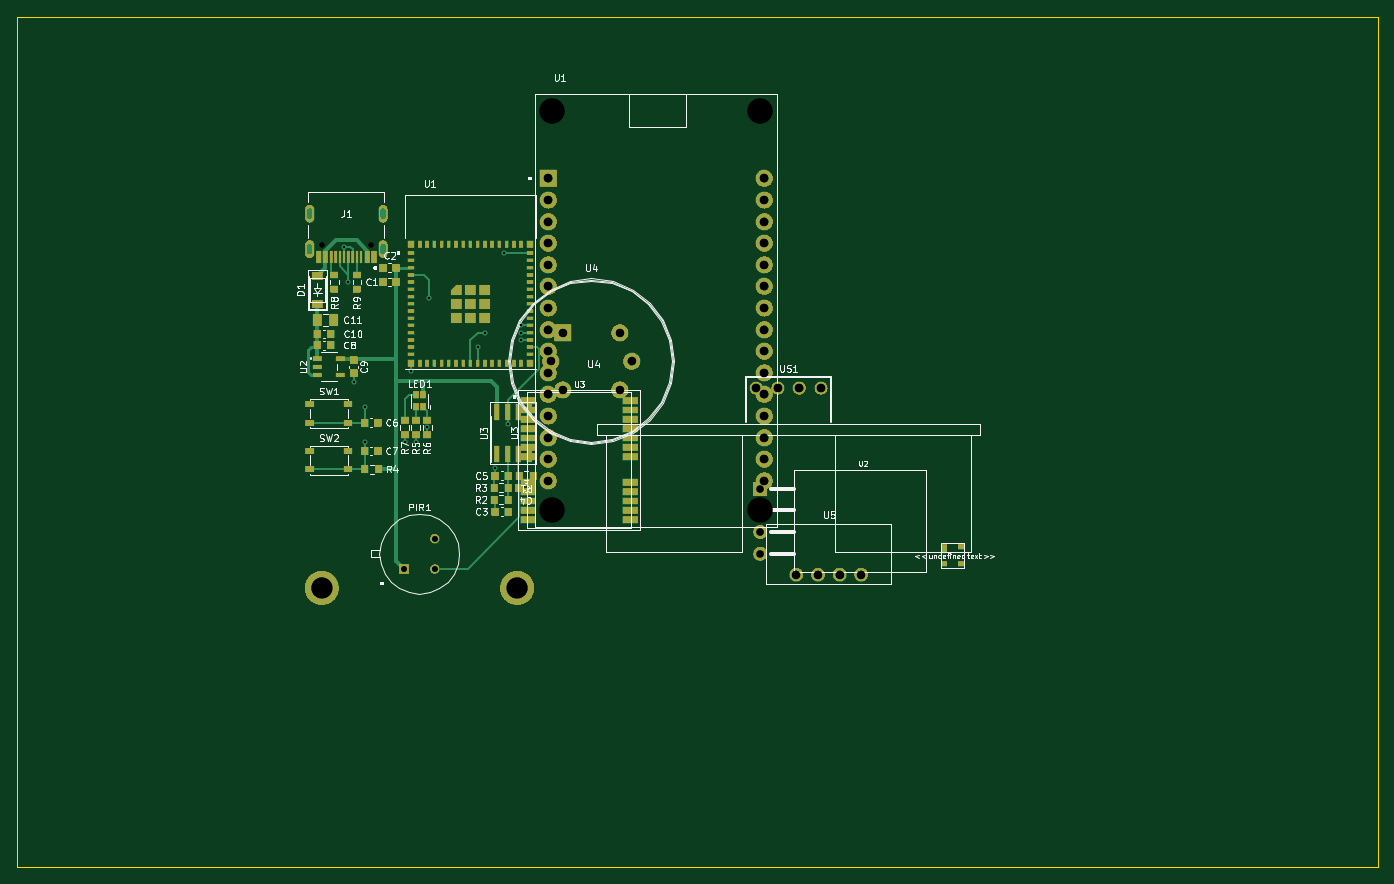
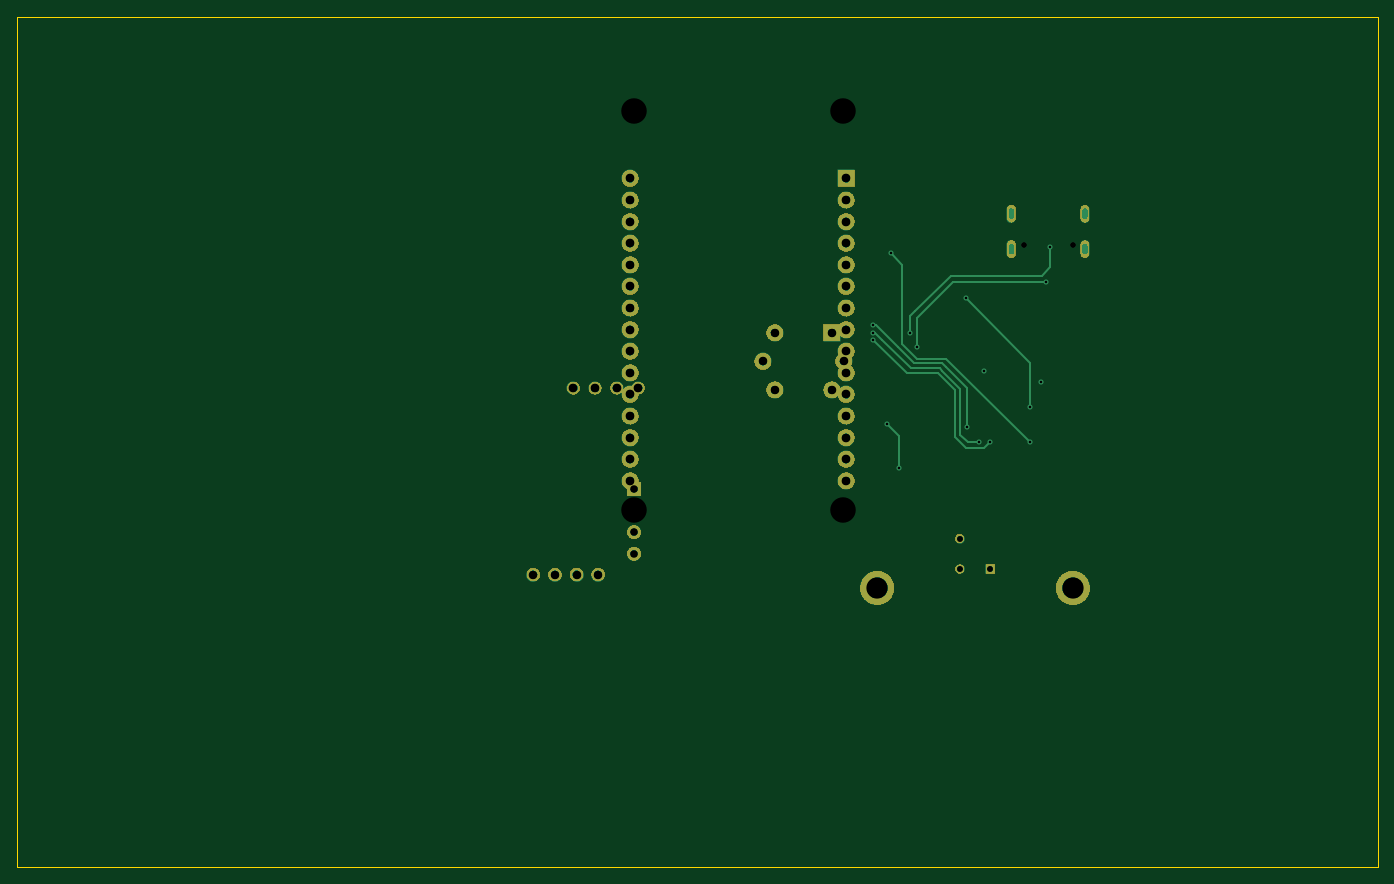
Circuit board: 12 layer files. Board 160.0 x 100.0 mm.
- bottom_copper: construction-b_cu.gbr (15456 bytes)
- bottom_mask: construction-b_mask.gbr (330611 bytes)
- paste: construction-b_paste.gbr (561 bytes)
- bottom_silk: construction-b_silks.gbr (562 bytes)
- outline: construction-edge_cuts.gbr (783 bytes)
- top_copper: construction-f_cu.gbr (55270 bytes)
- top_mask: construction-f_mask.gbr (460932 bytes)
- paste: construction-f_paste.gbr (14253 bytes)
- top_silk: construction-f_silks.gbr (70738 bytes)
- inner_copper: construction-in1_cu.gbr (6296 bytes)
- inner_copper: construction-in2_cu.gbr (6296 bytes)
- drill: construction.drl (2157 bytes)

=== bottom_copper: construction-b_cu.gbr (15456 bytes, source omitted) ===
=== bottom_mask: construction-b_mask.gbr (330611 bytes, source omitted) ===
=== paste: construction-b_paste.gbr ===
%TF.GenerationSoftware,Flux,Pcbnew,7.0.11-7.0.11~ubuntu20.04.1*%
%TF.CreationDate,2024-04-08T19:48:30+00:00*%
%TF.ProjectId,input,696e7075-742e-46b6-9963-61645f706362,rev?*%
%TF.SameCoordinates,Original*%
%TF.FileFunction,Paste,Bot*%
%TF.FilePolarity,Positive*%
%FSLAX46Y46*%
G04 Gerber Fmt 4.6, Leading zero omitted, Abs format (unit mm)*
G04 Filename: construction*
G04 Build it with Flux! Visit our site at: https://www.flux.ai (PCBNEW 7.0.11-7.0.11~ubuntu20.04.1) date 2024-04-08 19:48:30*
%MOMM*%
%LPD*%
G01*
G04 APERTURE LIST*
G04 APERTURE END LIST*
M02*

=== bottom_silk: construction-b_silks.gbr ===
%TF.GenerationSoftware,Flux,Pcbnew,7.0.11-7.0.11~ubuntu20.04.1*%
%TF.CreationDate,2024-04-08T19:48:30+00:00*%
%TF.ProjectId,input,696e7075-742e-46b6-9963-61645f706362,rev?*%
%TF.SameCoordinates,Original*%
%TF.FileFunction,Legend,Bot*%
%TF.FilePolarity,Positive*%
%FSLAX46Y46*%
G04 Gerber Fmt 4.6, Leading zero omitted, Abs format (unit mm)*
G04 Filename: construction*
G04 Build it with Flux! Visit our site at: https://www.flux.ai (PCBNEW 7.0.11-7.0.11~ubuntu20.04.1) date 2024-04-08 19:48:30*
%MOMM*%
%LPD*%
G01*
G04 APERTURE LIST*
G04 APERTURE END LIST*
M02*

=== outline: construction-edge_cuts.gbr ===
%TF.GenerationSoftware,Flux,Pcbnew,7.0.11-7.0.11~ubuntu20.04.1*%
%TF.CreationDate,2024-04-08T19:48:30+00:00*%
%TF.ProjectId,input,696e7075-742e-46b6-9963-61645f706362,rev?*%
%TF.SameCoordinates,Original*%
%TF.FileFunction,Profile,NP*%
%FSLAX46Y46*%
G04 Gerber Fmt 4.6, Leading zero omitted, Abs format (unit mm)*
G04 Filename: construction*
G04 Build it with Flux! Visit our site at: https://www.flux.ai (PCBNEW 7.0.11-7.0.11~ubuntu20.04.1) date 2024-04-08 19:48:30*
%MOMM*%
%LPD*%
G01*
G04 APERTURE LIST*
%TA.AperFunction,Profile*%
%ADD10C,0.050000*%
%TD*%
G04 APERTURE END LIST*
D10*
X-80000000Y-50000000D02*
X-80000000Y50000000D01*
X-80000000Y50000000D02*
X80000000Y50000000D01*
X80000000Y50000000D02*
X80000000Y-50000000D01*
X80000000Y-50000000D02*
X-80000000Y-50000000D01*
M02*

=== top_copper: construction-f_cu.gbr (55270 bytes, source omitted) ===
=== top_mask: construction-f_mask.gbr (460932 bytes, source omitted) ===
=== paste: construction-f_paste.gbr (14253 bytes, source omitted) ===
=== top_silk: construction-f_silks.gbr (70738 bytes, source omitted) ===
=== inner_copper: construction-in1_cu.gbr ===
%TF.GenerationSoftware,Flux,Pcbnew,7.0.11-7.0.11~ubuntu20.04.1*%
%TF.CreationDate,2024-04-08T19:48:30+00:00*%
%TF.ProjectId,input,696e7075-742e-46b6-9963-61645f706362,rev?*%
%TF.SameCoordinates,Original*%
%TF.FileFunction,Copper,L2,Inr*%
%TF.FilePolarity,Positive*%
%FSLAX46Y46*%
G04 Gerber Fmt 4.6, Leading zero omitted, Abs format (unit mm)*
G04 Filename: construction*
G04 Build it with Flux! Visit our site at: https://www.flux.ai (PCBNEW 7.0.11-7.0.11~ubuntu20.04.1) date 2024-04-08 19:48:30*
%MOMM*%
%LPD*%
G01*
G04 APERTURE LIST*
G04 Aperture macros list*
%AMFreePoly0*
4,1,5,1.000000,-1.000000,-1.000000,-1.000000,-1.000000,1.000000,1.000000,1.000000,1.000000,-1.000000,1.000000,-1.000000,$1*%
%AMFreePoly1*
4,1,5,0.550000,-0.550000,-0.550000,-0.550000,-0.550000,0.550000,0.550000,0.550000,0.550000,-0.550000,0.550000,-0.550000,$1*%
%AMFreePoly2*
4,1,129,0.022069,0.299187,0.036723,0.297744,0.051289,0.295583,0.065730,0.292711,0.080014,0.289133,0.094105,0.284858,0.107969,0.279898,0.121572,0.274263,0.134883,0.267967,0.147869,0.261026,0.160499,0.253456,0.172742,0.245275,0.184569,0.236504,0.195952,0.227163,0.206862,0.217274,0.217274,0.206862,0.227163,0.195952,0.236504,0.184569,0.245275,0.172742,0.253456,0.160499,
0.261026,0.147869,0.267967,0.134883,0.274263,0.121572,0.279898,0.107969,0.284858,0.094105,0.289133,0.080014,0.292711,0.065730,0.295583,0.051289,0.297744,0.036723,0.299187,0.022069,0.299910,0.007362,0.299910,-0.007362,0.299187,-0.022069,0.297744,-0.036723,0.295583,-0.051289,0.292711,-0.065730,0.289133,-0.080014,0.284858,-0.094105,0.279898,-0.107969,0.274263,-0.121572,
0.267967,-0.134883,0.261026,-0.147869,0.253456,-0.160499,0.245275,-0.172742,0.236504,-0.184569,0.227163,-0.195952,0.217274,-0.206862,0.206862,-0.217274,0.195952,-0.227163,0.184569,-0.236504,0.172742,-0.245275,0.160499,-0.253456,0.147869,-0.261026,0.134883,-0.267967,0.121572,-0.274263,0.107969,-0.279898,0.094105,-0.284858,0.080014,-0.289133,0.065730,-0.292711,0.051289,-0.295583,
0.036723,-0.297744,0.022069,-0.299187,0.007362,-0.299910,-0.007362,-0.299910,-0.022069,-0.299187,-0.036723,-0.297744,-0.051289,-0.295583,-0.065730,-0.292711,-0.080014,-0.289133,-0.094105,-0.284858,-0.107969,-0.279898,-0.121572,-0.274263,-0.134883,-0.267967,-0.147869,-0.261026,-0.160499,-0.253456,-0.172742,-0.245275,-0.184569,-0.236504,-0.195952,-0.227163,-0.206862,-0.217274,-0.217274,-0.206862,
-0.227163,-0.195952,-0.236504,-0.184569,-0.245275,-0.172742,-0.253456,-0.160499,-0.261026,-0.147869,-0.267967,-0.134883,-0.274263,-0.121572,-0.279898,-0.107969,-0.284858,-0.094105,-0.289133,-0.080014,-0.292711,-0.065730,-0.295583,-0.051289,-0.297744,-0.036723,-0.299187,-0.022069,-0.299910,-0.007362,-0.299910,0.007362,-0.299187,0.022069,-0.297744,0.036723,-0.295583,0.051289,-0.292711,0.065730,
-0.289133,0.080014,-0.284858,0.094105,-0.279898,0.107969,-0.274263,0.121572,-0.267967,0.134883,-0.261026,0.147869,-0.253456,0.160499,-0.245275,0.172742,-0.236504,0.184569,-0.227163,0.195952,-0.217274,0.206862,-0.206862,0.217274,-0.195952,0.227163,-0.184569,0.236504,-0.172742,0.245275,-0.160499,0.253456,-0.147869,0.261026,-0.134883,0.267967,-0.121572,0.274263,-0.107969,0.279898,
-0.094105,0.284858,-0.080014,0.289133,-0.065730,0.292711,-0.051289,0.295583,-0.036723,0.297744,-0.022069,0.299187,-0.007362,0.299910,0.007362,0.299910,0.022069,0.299187,0.022069,0.299187,$1*%
%AMFreePoly3*
4,1,5,0.825500,-0.825500,-0.825500,-0.825500,-0.825500,0.825500,0.825500,0.825500,0.825500,-0.825500,0.825500,-0.825500,$1*%
G04 Aperture macros list end*
%TA.AperFunction,ComponentPad*%
%ADD10C,2.000000*%
%TD*%
%TA.AperFunction,ComponentPad*%
%ADD11FreePoly0,0.000000*%
%TD*%
%TA.AperFunction,ComponentPad*%
%ADD12C,1.530000*%
%TD*%
%TA.AperFunction,ComponentPad*%
%ADD13O,1.050000X2.100000*%
%TD*%
%TA.AperFunction,ComponentPad*%
%ADD14C,0.700000*%
%TD*%
%TA.AperFunction,ComponentPad*%
%ADD15C,1.100000*%
%TD*%
%TA.AperFunction,ComponentPad*%
%ADD16FreePoly1,0.000000*%
%TD*%
%TA.AperFunction,ComponentPad*%
%ADD17FreePoly2,0.000000*%
%TD*%
%TA.AperFunction,ComponentPad*%
%ADD18C,4.000000*%
%TD*%
%TA.AperFunction,ComponentPad*%
%ADD19C,1.651000*%
%TD*%
%TA.AperFunction,ComponentPad*%
%ADD20FreePoly3,0.000000*%
%TD*%
%TA.AperFunction,ComponentPad*%
%ADD21C,1.600000*%
%TD*%
G04 APERTURE END LIST*
D10*
%TO.N,N/C*%
%TO.C,*%
X-17507400Y28438700D03*
X-17507400Y-2041300D03*
X7892600Y5578700D03*
X7892600Y3038700D03*
X7892600Y-2041300D03*
X-17507400Y5578700D03*
X-17507400Y-4581300D03*
X7892600Y-4581300D03*
X7892600Y23358700D03*
X7892600Y13198700D03*
X7892600Y25898700D03*
X-17507400Y18278700D03*
X7892600Y498700D03*
X7892600Y18278700D03*
X7892600Y10658700D03*
X-17507400Y10658700D03*
X-17507400Y13198700D03*
X7892600Y30978700D03*
X-17507400Y23358700D03*
X-17507400Y25898700D03*
X-17507400Y15738700D03*
X7892600Y15738700D03*
X-17507400Y498700D03*
X-17507400Y8118700D03*
X7892600Y20818700D03*
X7892600Y8118700D03*
X-17507400Y3038700D03*
X7892600Y28438700D03*
D11*
X-17507400Y30978700D03*
D10*
X-17507400Y20818700D03*
D12*
X6934200Y6325100D03*
X12014200Y6325100D03*
X14554200Y6325100D03*
X9474200Y6325100D03*
D10*
X-7722500Y9464600D03*
X-15832500Y6104600D03*
D11*
X-15832500Y12824600D03*
D10*
X-9112500Y12824600D03*
X-9112500Y6104600D03*
X-17222500Y9464600D03*
D13*
X-36947000Y26837189D03*
X-36947011Y22657189D03*
X-45587000Y26837211D03*
X-45587011Y22657211D03*
D14*
X-44157010Y23187208D03*
X-38377010Y23187192D03*
D15*
X-30871000Y-11366800D03*
X-30871000Y-14958800D03*
D16*
X-34463000Y-14958800D03*
D17*
%TO.N,Net 12*%
X-25817000Y11137200D03*
X-41017000Y18787200D03*
%TO.N,GND*%
X-33667000Y8356900D03*
X-40417000Y6991800D03*
%TO.N,Net 5*%
X-23757000Y-3103300D03*
X-22302000Y2101200D03*
%TO.N,Net 8*%
X-39116800Y4112200D03*
X-31576800Y16862000D03*
%TO.N,Net 9*%
X-22761300Y22187200D03*
X-39116800Y-47200D03*
%TO.N,Net 18*%
X-31767000Y1793700D03*
X-20717000Y13687200D03*
%TO.N,Net 15*%
X-20717000Y11987200D03*
X-34417000Y-47200D03*
%TO.N,Net 23*%
X-25017000Y12837200D03*
X-41517000Y22950200D03*
%TO.N,Net 14*%
X-33092100Y-47200D03*
X-20717000Y12837200D03*
D18*
%TO.N,N/C*%
X-44167000Y-17162800D03*
X-21167000Y-17162800D03*
D19*
X7429200Y-10609900D03*
D20*
X7429200Y-5529900D03*
D19*
X7429200Y-13149900D03*
X7429200Y-8069900D03*
D21*
X19273800Y-15605000D03*
X11653800Y-15605000D03*
X16733800Y-15605000D03*
X14193800Y-15605000D03*
%TD*%
M02*

=== inner_copper: construction-in2_cu.gbr ===
%TF.GenerationSoftware,Flux,Pcbnew,7.0.11-7.0.11~ubuntu20.04.1*%
%TF.CreationDate,2024-04-08T19:48:30+00:00*%
%TF.ProjectId,input,696e7075-742e-46b6-9963-61645f706362,rev?*%
%TF.SameCoordinates,Original*%
%TF.FileFunction,Copper,L3,Inr*%
%TF.FilePolarity,Positive*%
%FSLAX46Y46*%
G04 Gerber Fmt 4.6, Leading zero omitted, Abs format (unit mm)*
G04 Filename: construction*
G04 Build it with Flux! Visit our site at: https://www.flux.ai (PCBNEW 7.0.11-7.0.11~ubuntu20.04.1) date 2024-04-08 19:48:30*
%MOMM*%
%LPD*%
G01*
G04 APERTURE LIST*
G04 Aperture macros list*
%AMFreePoly0*
4,1,5,1.000000,-1.000000,-1.000000,-1.000000,-1.000000,1.000000,1.000000,1.000000,1.000000,-1.000000,1.000000,-1.000000,$1*%
%AMFreePoly1*
4,1,5,0.550000,-0.550000,-0.550000,-0.550000,-0.550000,0.550000,0.550000,0.550000,0.550000,-0.550000,0.550000,-0.550000,$1*%
%AMFreePoly2*
4,1,129,0.022069,0.299187,0.036723,0.297744,0.051289,0.295583,0.065730,0.292711,0.080014,0.289133,0.094105,0.284858,0.107969,0.279898,0.121572,0.274263,0.134883,0.267967,0.147869,0.261026,0.160499,0.253456,0.172742,0.245275,0.184569,0.236504,0.195952,0.227163,0.206862,0.217274,0.217274,0.206862,0.227163,0.195952,0.236504,0.184569,0.245275,0.172742,0.253456,0.160499,
0.261026,0.147869,0.267967,0.134883,0.274263,0.121572,0.279898,0.107969,0.284858,0.094105,0.289133,0.080014,0.292711,0.065730,0.295583,0.051289,0.297744,0.036723,0.299187,0.022069,0.299910,0.007362,0.299910,-0.007362,0.299187,-0.022069,0.297744,-0.036723,0.295583,-0.051289,0.292711,-0.065730,0.289133,-0.080014,0.284858,-0.094105,0.279898,-0.107969,0.274263,-0.121572,
0.267967,-0.134883,0.261026,-0.147869,0.253456,-0.160499,0.245275,-0.172742,0.236504,-0.184569,0.227163,-0.195952,0.217274,-0.206862,0.206862,-0.217274,0.195952,-0.227163,0.184569,-0.236504,0.172742,-0.245275,0.160499,-0.253456,0.147869,-0.261026,0.134883,-0.267967,0.121572,-0.274263,0.107969,-0.279898,0.094105,-0.284858,0.080014,-0.289133,0.065730,-0.292711,0.051289,-0.295583,
0.036723,-0.297744,0.022069,-0.299187,0.007362,-0.299910,-0.007362,-0.299910,-0.022069,-0.299187,-0.036723,-0.297744,-0.051289,-0.295583,-0.065730,-0.292711,-0.080014,-0.289133,-0.094105,-0.284858,-0.107969,-0.279898,-0.121572,-0.274263,-0.134883,-0.267967,-0.147869,-0.261026,-0.160499,-0.253456,-0.172742,-0.245275,-0.184569,-0.236504,-0.195952,-0.227163,-0.206862,-0.217274,-0.217274,-0.206862,
-0.227163,-0.195952,-0.236504,-0.184569,-0.245275,-0.172742,-0.253456,-0.160499,-0.261026,-0.147869,-0.267967,-0.134883,-0.274263,-0.121572,-0.279898,-0.107969,-0.284858,-0.094105,-0.289133,-0.080014,-0.292711,-0.065730,-0.295583,-0.051289,-0.297744,-0.036723,-0.299187,-0.022069,-0.299910,-0.007362,-0.299910,0.007362,-0.299187,0.022069,-0.297744,0.036723,-0.295583,0.051289,-0.292711,0.065730,
-0.289133,0.080014,-0.284858,0.094105,-0.279898,0.107969,-0.274263,0.121572,-0.267967,0.134883,-0.261026,0.147869,-0.253456,0.160499,-0.245275,0.172742,-0.236504,0.184569,-0.227163,0.195952,-0.217274,0.206862,-0.206862,0.217274,-0.195952,0.227163,-0.184569,0.236504,-0.172742,0.245275,-0.160499,0.253456,-0.147869,0.261026,-0.134883,0.267967,-0.121572,0.274263,-0.107969,0.279898,
-0.094105,0.284858,-0.080014,0.289133,-0.065730,0.292711,-0.051289,0.295583,-0.036723,0.297744,-0.022069,0.299187,-0.007362,0.299910,0.007362,0.299910,0.022069,0.299187,0.022069,0.299187,$1*%
%AMFreePoly3*
4,1,5,0.825500,-0.825500,-0.825500,-0.825500,-0.825500,0.825500,0.825500,0.825500,0.825500,-0.825500,0.825500,-0.825500,$1*%
G04 Aperture macros list end*
%TA.AperFunction,ComponentPad*%
%ADD10C,2.000000*%
%TD*%
%TA.AperFunction,ComponentPad*%
%ADD11FreePoly0,0.000000*%
%TD*%
%TA.AperFunction,ComponentPad*%
%ADD12C,1.530000*%
%TD*%
%TA.AperFunction,ComponentPad*%
%ADD13O,1.050000X2.100000*%
%TD*%
%TA.AperFunction,ComponentPad*%
%ADD14C,0.700000*%
%TD*%
%TA.AperFunction,ComponentPad*%
%ADD15C,1.100000*%
%TD*%
%TA.AperFunction,ComponentPad*%
%ADD16FreePoly1,0.000000*%
%TD*%
%TA.AperFunction,ComponentPad*%
%ADD17FreePoly2,0.000000*%
%TD*%
%TA.AperFunction,ComponentPad*%
%ADD18C,4.000000*%
%TD*%
%TA.AperFunction,ComponentPad*%
%ADD19C,1.651000*%
%TD*%
%TA.AperFunction,ComponentPad*%
%ADD20FreePoly3,0.000000*%
%TD*%
%TA.AperFunction,ComponentPad*%
%ADD21C,1.600000*%
%TD*%
G04 APERTURE END LIST*
D10*
%TO.N,N/C*%
%TO.C,*%
X-17507400Y28438700D03*
X-17507400Y-2041300D03*
X7892600Y5578700D03*
X7892600Y3038700D03*
X7892600Y-2041300D03*
X-17507400Y5578700D03*
X-17507400Y-4581300D03*
X7892600Y-4581300D03*
X7892600Y23358700D03*
X7892600Y13198700D03*
X7892600Y25898700D03*
X-17507400Y18278700D03*
X7892600Y498700D03*
X7892600Y18278700D03*
X7892600Y10658700D03*
X-17507400Y10658700D03*
X-17507400Y13198700D03*
X7892600Y30978700D03*
X-17507400Y23358700D03*
X-17507400Y25898700D03*
X-17507400Y15738700D03*
X7892600Y15738700D03*
X-17507400Y498700D03*
X-17507400Y8118700D03*
X7892600Y20818700D03*
X7892600Y8118700D03*
X-17507400Y3038700D03*
X7892600Y28438700D03*
D11*
X-17507400Y30978700D03*
D10*
X-17507400Y20818700D03*
D12*
X6934200Y6325100D03*
X12014200Y6325100D03*
X14554200Y6325100D03*
X9474200Y6325100D03*
D10*
X-7722500Y9464600D03*
X-15832500Y6104600D03*
D11*
X-15832500Y12824600D03*
D10*
X-9112500Y12824600D03*
X-9112500Y6104600D03*
X-17222500Y9464600D03*
D13*
X-36947000Y26837189D03*
X-36947011Y22657189D03*
X-45587000Y26837211D03*
X-45587011Y22657211D03*
D14*
X-44157010Y23187208D03*
X-38377010Y23187192D03*
D15*
X-30871000Y-11366800D03*
X-30871000Y-14958800D03*
D16*
X-34463000Y-14958800D03*
D17*
%TO.N,Net 12*%
X-25817000Y11137200D03*
X-41017000Y18787200D03*
%TO.N,GND*%
X-33667000Y8356900D03*
X-40417000Y6991800D03*
%TO.N,Net 5*%
X-23757000Y-3103300D03*
X-22302000Y2101200D03*
%TO.N,Net 8*%
X-39116800Y4112200D03*
X-31576800Y16862000D03*
%TO.N,Net 9*%
X-22761300Y22187200D03*
X-39116800Y-47200D03*
%TO.N,Net 18*%
X-31767000Y1793700D03*
X-20717000Y13687200D03*
%TO.N,Net 15*%
X-20717000Y11987200D03*
X-34417000Y-47200D03*
%TO.N,Net 23*%
X-25017000Y12837200D03*
X-41517000Y22950200D03*
%TO.N,Net 14*%
X-33092100Y-47200D03*
X-20717000Y12837200D03*
D18*
%TO.N,N/C*%
X-44167000Y-17162800D03*
X-21167000Y-17162800D03*
D19*
X7429200Y-10609900D03*
D20*
X7429200Y-5529900D03*
D19*
X7429200Y-13149900D03*
X7429200Y-8069900D03*
D21*
X19273800Y-15605000D03*
X11653800Y-15605000D03*
X16733800Y-15605000D03*
X14193800Y-15605000D03*
%TD*%
M02*

=== drill: construction.drl ===
M48
; DRILL file {KiCad 7.0.11-7.0.11~ubuntu20.04.1} date Mon Apr  8 19:48:30 2024
; FORMAT={-:-/ absolute / metric / decimal}
; #@! TF.CreationDate,2024-04-08T19:48:30+00:00
; #@! TF.GenerationSoftware,Kicad,Pcbnew,7.0.11-7.0.11~ubuntu20.04.1
; #@! TF.FileFunction,MixedPlating,1,4
FMAT,2
METRIC
; #@! TA.AperFunction,Plated,PTH,ComponentDrill
T1C0.300
; #@! TA.AperFunction,Plated,PTH,ComponentDrill
T2C0.650
; #@! TA.AperFunction,Plated,PTH,ComponentDrill
T3C0.700
; #@! TA.AperFunction,Plated,PTH,ComponentDrill
T4C0.889
; #@! TA.AperFunction,Plated,PTH,ComponentDrill
T5C1.000
; #@! TA.AperFunction,Plated,PTH,ComponentDrill
T6C1.020
; #@! TA.AperFunction,Plated,PTH,ComponentDrill
T7C2.500
; #@! TA.AperFunction,NonPlated,NPTH,ComponentDrill
T8C3.000
%
G90
G05
T1
X-41.517Y22.95
X-41.017Y18.787
X-40.417Y6.992
X-39.117Y4.112
X-39.117Y-0.047
X-34.417Y-0.047
X-33.667Y8.357
X-33.092Y-0.047
X-31.767Y1.794
X-31.577Y16.862
X-25.817Y11.137
X-25.017Y12.837
X-23.757Y-3.103
X-22.761Y22.187
X-22.302Y2.101
X-20.717Y13.687
X-20.717Y12.837
X-20.717Y11.987
T3
X-44.157Y23.187
X-38.377Y23.187
X-34.463Y-14.959
X-30.871Y-11.367
X-30.871Y-14.959
T4
X7.429Y-5.53
X7.429Y-8.07
X7.429Y-10.61
X7.429Y-13.15
T5
X-17.223Y9.465
X-15.832Y12.825
X-15.832Y6.105
X-9.112Y12.825
X-9.112Y6.105
X-7.722Y9.465
X11.654Y-15.605
X14.194Y-15.605
X16.734Y-15.605
X19.274Y-15.605
T6
X-17.507Y30.979
X-17.507Y28.439
X-17.507Y25.899
X-17.507Y23.359
X-17.507Y20.819
X-17.507Y18.279
X-17.507Y15.739
X-17.507Y13.199
X-17.507Y10.659
X-17.507Y8.119
X-17.507Y5.579
X-17.507Y3.039
X-17.507Y0.499
X-17.507Y-2.041
X-17.507Y-4.581
X6.934Y6.325
X7.893Y30.979
X7.893Y28.439
X7.893Y25.899
X7.893Y23.359
X7.893Y20.819
X7.893Y18.279
X7.893Y15.739
X7.893Y13.199
X7.893Y10.659
X7.893Y8.119
X7.893Y5.579
X7.893Y3.039
X7.893Y0.499
X7.893Y-2.041
X7.893Y-4.581
X9.474Y6.325
X12.014Y6.325
X14.554Y6.325
T7
X-44.167Y-17.163
X-21.167Y-17.163
T8
X-17.087Y38.939
X-17.087Y-8.011
X7.423Y38.939
X7.423Y-8.011
T2
G00X-45.587Y22.357
M15
G01X-45.587Y22.957
M16
G05
G00X-45.587Y26.537
M15
G01X-45.587Y27.137
M16
G05
G00X-36.947Y22.357
M15
G01X-36.947Y22.957
M16
G05
G00X-36.947Y26.537
M15
G01X-36.947Y27.137
M16
G05
M30

